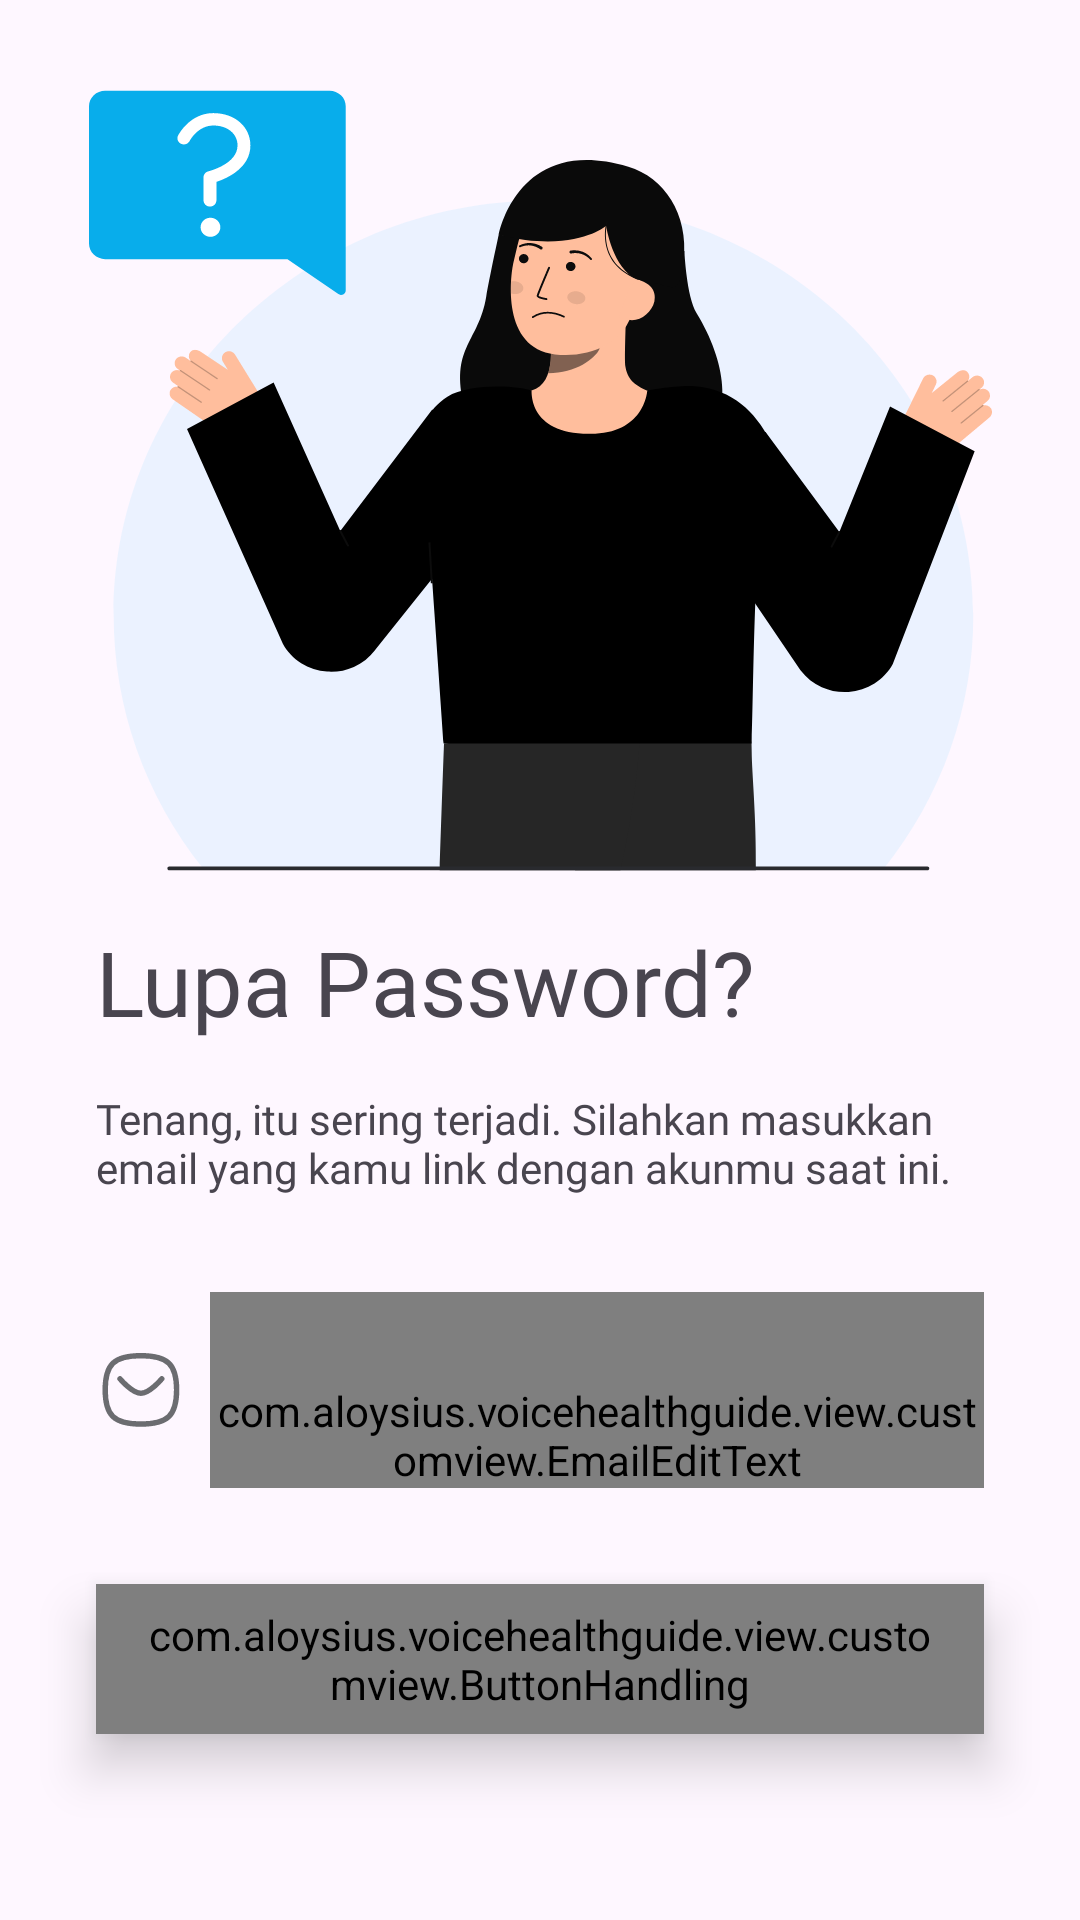

Here is an Android app screen rendered from its layout file. Give the layout XML and the strings, colors and styles it references.
<!-- AndroidManifest.xml: application theme Theme.VoiceHealthGuide -->
<!-- res/layout/activity_forgot_password.xml -->
<?xml version="1.0" encoding="utf-8"?>
<androidx.constraintlayout.widget.ConstraintLayout xmlns:android="http://schemas.android.com/apk/res/android"
    xmlns:app="http://schemas.android.com/apk/res-auto"
    xmlns:tools="http://schemas.android.com/tools"
    android:id="@+id/main"
    android:layout_width="match_parent"
    android:layout_height="match_parent"
    tools:context=".view.forgotpassword.ForgotPasswordActivity">

    <androidx.constraintlayout.widget.ConstraintLayout
        android:layout_width="match_parent"
        android:layout_height="wrap_content"
        android:foregroundGravity="center_vertical"
        app:layout_constraintBottom_toBottomOf="parent"
        app:layout_constraintEnd_toEndOf="parent"
        app:layout_constraintStart_toStartOf="parent"
        app:layout_constraintTop_toTopOf="parent">

        <ImageView
            android:id="@+id/img_forgot_password"
            android:layout_width="0dp"
            android:layout_height="wrap_content"
            android:src="@drawable/img_lupa_password"
            app:layout_constraintEnd_toEndOf="parent"
            app:layout_constraintStart_toStartOf="parent"
            app:layout_constraintTop_toTopOf="parent" />

        <TextView
            android:id="@+id/titleTextView"
            android:layout_width="0dp"
            android:layout_height="wrap_content"
            android:layout_marginStart="32dp"
            android:layout_marginTop="16dp"
            android:layout_marginEnd="32dp"
            android:fontFamily="@font/montserrat_semibold"
            android:text="@string/lupa_password"
            android:textSize="30sp"
            app:layout_constraintEnd_toEndOf="parent"
            app:layout_constraintStart_toStartOf="parent"
            app:layout_constraintTop_toBottomOf="@id/img_forgot_password" />

        <TextView
            android:id="@+id/text_forgot_password"
            android:layout_width="0dp"
            android:layout_height="wrap_content"
            android:layout_marginStart="32dp"
            android:layout_marginTop="16dp"
            android:layout_marginEnd="32dp"
            android:fontFamily="@font/montserrat"
            android:text="@string/text_forgot_password"
            android:textSize="14sp"
            app:layout_constraintEnd_toEndOf="parent"
            app:layout_constraintStart_toStartOf="parent"
            app:layout_constraintTop_toBottomOf="@id/titleTextView" />

        <LinearLayout
            android:id="@+id/emailEditTextLayout"
            android:layout_width="0dp"
            android:layout_height="wrap_content"
            android:layout_gravity="center"
            android:layout_marginStart="32dp"
            android:layout_marginTop="32dp"
            android:layout_marginEnd="32dp"
            android:orientation="horizontal"
            app:layout_constraintEnd_toEndOf="parent"
            app:layout_constraintStart_toStartOf="parent"
            app:layout_constraintTop_toBottomOf="@id/text_forgot_password">

            <ImageView
                android:id="@+id/email_img"
                android:layout_width="30dp"
                android:layout_height="match_parent"
                android:layout_marginEnd="8dp"
                android:src="@drawable/ic_email" />

            <com.google.android.material.textfield.TextInputLayout
                style="?attr/textInputFilledStyle"
                android:layout_width="0dp"
                android:layout_height="wrap_content"
                android:layout_weight="1">

                <com.aloysius.voicehealthguide.view.customview.EmailEditText
                    android:id="@+id/ed_login_email"
                    android:layout_width="match_parent"
                    android:layout_height="wrap_content"
                    android:background="#00000000"
                    android:fontFamily="@font/montserrat_semibold"
                    android:hint="@string/email_id"
                    android:inputType="textEmailAddress"
                    android:paddingStart="0dp"
                    android:paddingTop="30dp"
                    tools:ignore="RtlSymmetry" />
            </com.google.android.material.textfield.TextInputLayout>
        </LinearLayout>

        <com.aloysius.voicehealthguide.view.customview.ButtonHandling
            android:id="@+id/sendButton"
            style="?actionButtonStyle"
            android:layout_width="0dp"
            android:layout_height="50dp"
            android:layout_marginStart="32dp"
            android:layout_marginTop="32dp"
            android:layout_marginEnd="32dp"
            android:layout_marginBottom="32dp"
            android:elevation="10dp"
            android:fontFamily="@font/montserrat_semibold"
            android:stateListAnimator="@null"
            android:text="@string/kirim"
            android:textSize="16sp"
            app:cornerRadius="8dp"
            app:layout_constraintBottom_toBottomOf="parent"
            app:layout_constraintEnd_toEndOf="parent"
            app:layout_constraintStart_toStartOf="parent"
            app:layout_constraintTop_toBottomOf="@id/emailEditTextLayout" />
    </androidx.constraintlayout.widget.ConstraintLayout>

    <ProgressBar
        android:id="@+id/progressIndicator"
        android:layout_width="wrap_content"
        android:layout_height="wrap_content"
        android:visibility="gone"
        app:layout_constraintBottom_toBottomOf="parent"
        app:layout_constraintEnd_toEndOf="parent"
        app:layout_constraintStart_toStartOf="parent"
        app:layout_constraintTop_toTopOf="parent" />
</androidx.constraintlayout.widget.ConstraintLayout>
<!-- resources referenced by this layout -->
<resources>
  <!-- drawable ic_email (drawable) -->
  <vector xmlns:android="http://schemas.android.com/apk/res/android"
      android:width="25dp"
      android:height="25dp"
      android:viewportWidth="25"
      android:viewportHeight="25">
    <path
        android:pathData="M18.276,9.395C18.276,9.395 14.932,13.408 12.486,13.408C10.042,13.408 6.66,9.395 6.66,9.395"
        android:strokeLineJoin="round"
        android:strokeWidth="1.5"
        android:fillColor="#00000000"
        android:strokeColor="#6B6C70"
        android:strokeLineCap="round"/>
    <path
        android:pathData="M2.554,12.467C2.554,5.344 5.034,2.971 12.475,2.971C19.915,2.971 22.396,5.344 22.396,12.467C22.396,19.589 19.915,21.964 12.475,21.964C5.034,21.964 2.554,19.589 2.554,12.467Z"
        android:strokeLineJoin="round"
        android:strokeWidth="1.5"
        android:fillColor="#00000000"
        android:fillType="evenOdd"
        android:strokeColor="#6B6C70"
        android:strokeLineCap="round"/>
  </vector>
  <!-- drawable img_lupa_password: vector/xml drawable (drawable, 17354 chars, omitted) -->
  <string name="email_id">Email</string>
  <string name="kirim">Kirim</string>
  <string name="lupa_password">Lupa Password?</string>
  <string name="text_forgot_password">Tenang, itu sering terjadi. Silahkan masukkan email yang kamu link dengan akunmu saat ini.</string>
  <style name="Theme.VoiceHealthGuide" parent="Base.Theme.VoiceHealthGuide" />
  <style name="Base.Theme.VoiceHealthGuide" parent="Theme.Material3.DayNight.NoActionBar">
  
  
      </style>
</resources>
